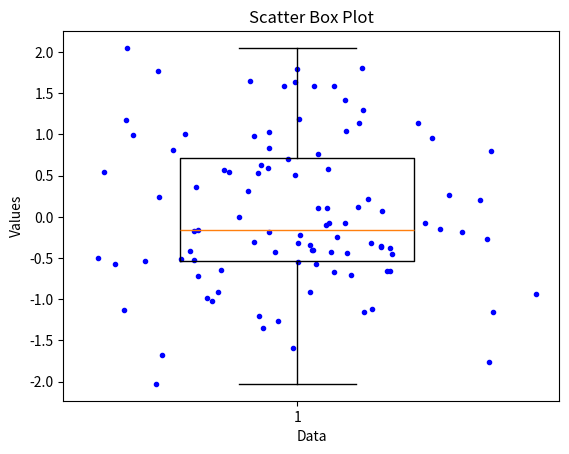

Reproduce this figure in Python.
import numpy as np 
import matplotlib.pyplot as plt 

data = np.random.randn(100) 
plt.figure() 
plt.boxplot(data, widths=0.5)

numDataPoints = len(data) 
x = np.ones(numDataPoints) 
x_jittered = x + 0.2 * np.random.randn(numDataPoints)

plt.scatter(x_jittered, data, marker='.', edgecolor='b', facecolor='b', linewidth=1)
plt.title('Scatter Box Plot')
plt.xlabel('Data')
plt.ylabel('Values')

plt.show()
